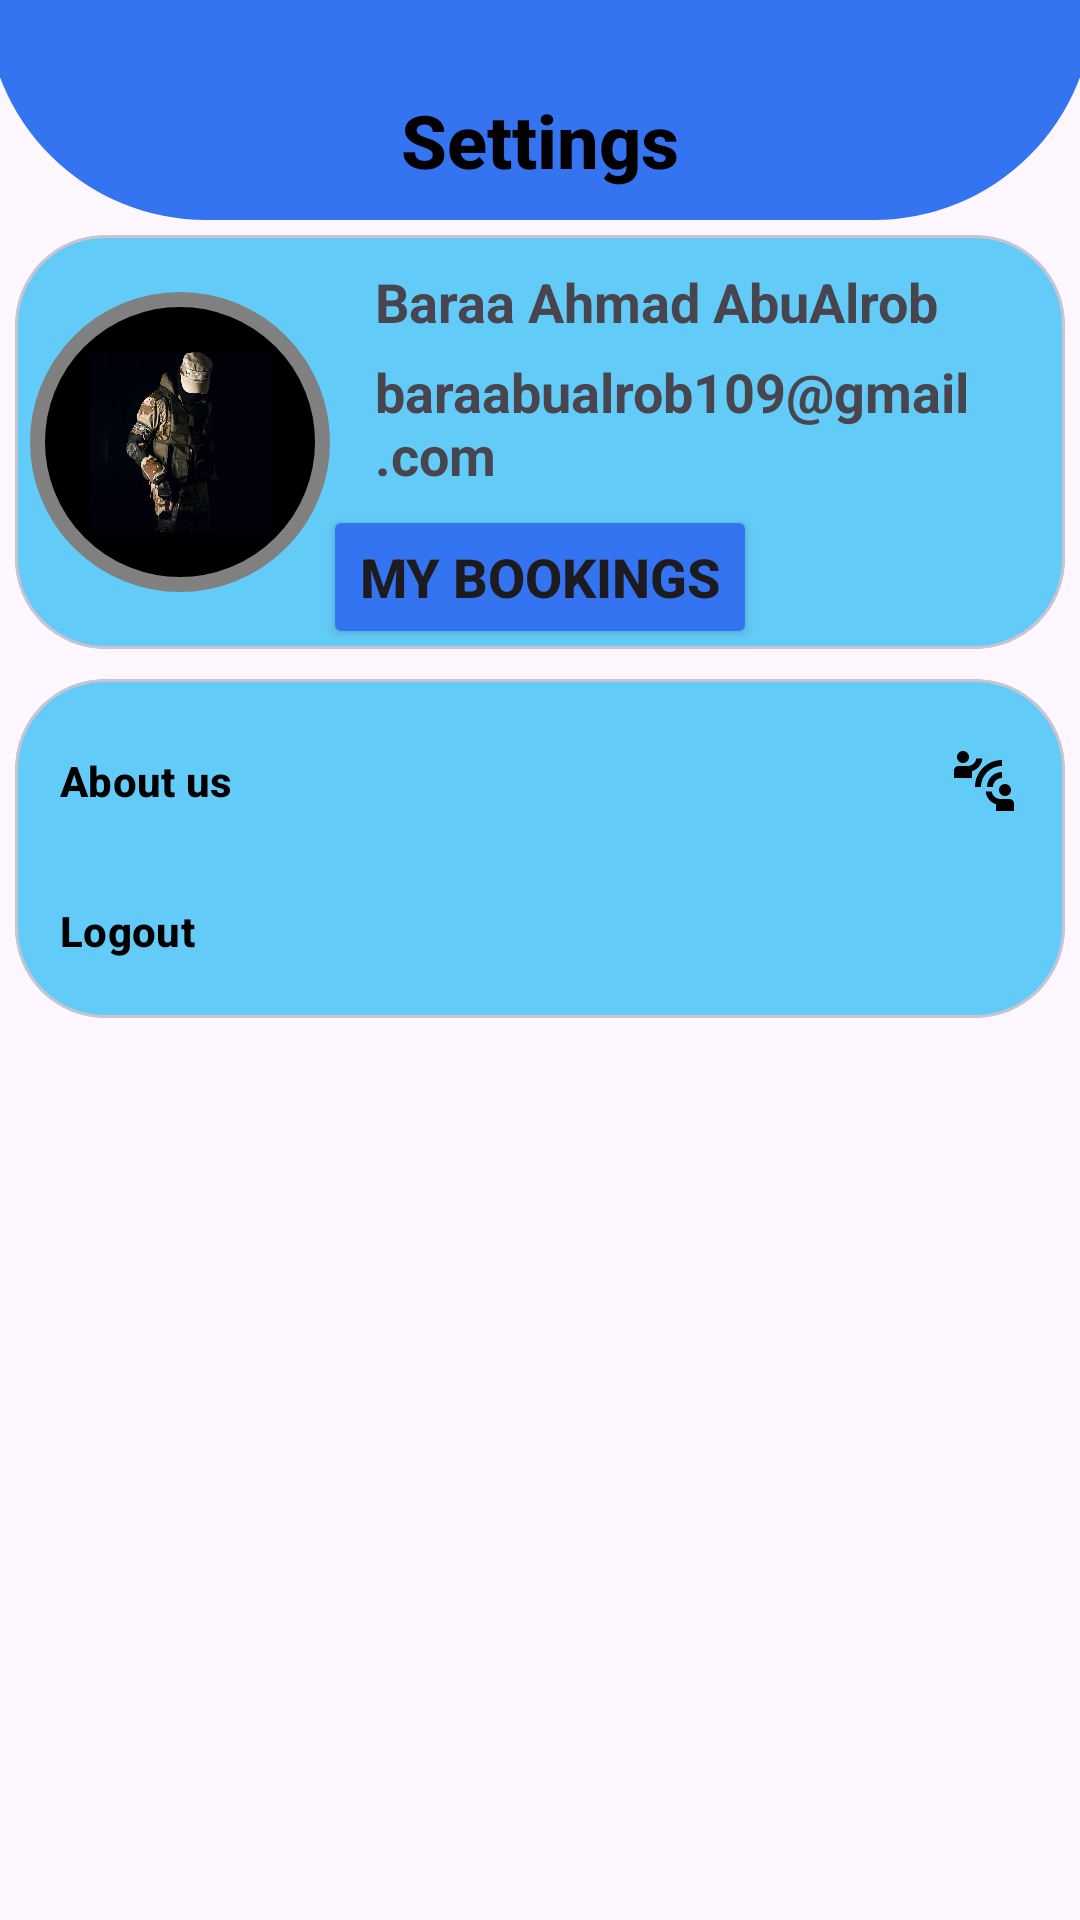

This screen was rendered from an Android layout file. Write that file and the resources it references.
<!-- AndroidManifest.xml: application theme Theme.HotelBooking -->
<!-- res/layout/fragment_settings.xml -->
<?xml version="1.0" encoding="utf-8"?>
<LinearLayout xmlns:android="http://schemas.android.com/apk/res/android"
    android:layout_width="match_parent"
    android:layout_height="match_parent"
    xmlns:app="http://schemas.android.com/apk/res-auto"

    android:background="@drawable/bg_room_update"
    android:orientation="vertical"
    android:gravity="start" >

    <LinearLayout
        android:id="@+id/heading"
        android:layout_width="match_parent"
        android:layout_height="wrap_content"

        android:layout_marginTop="0dp"
        android:layout_marginEnd="-5dp"
        android:layout_marginStart="-5dp"

        android:background="@drawable/bg_card" >

        <TextView

            android:layout_width="match_parent"
            android:layout_height="wrap_content"

            android:gravity="center"
            android:text="@string/settings"
            android:paddingLeft="20dp"
            android:paddingRight="20dp"
            android:paddingBottom="10dp"
            android:paddingTop="30dp"

            android:textSize="12pt"
            android:textColor="@color/mainColorBlack"

            style="@style/TextAppearance.AppCompat.Widget.PopupMenu.Header"
            android:textStyle="bold" />
    </LinearLayout>

    <com.google.android.material.card.MaterialCardView
        android:id="@+id/card"
        android:layout_width="match_parent"
        android:layout_height="wrap_content"
        android:layout_margin="5dp"
        android:backgroundTint="@color/color_bg_dialog"
        android:clickable="true"
        android:elevation="50dp"
        app:cardCornerRadius="30dp" >

            <ImageView
                android:id="@+id/fragment_userPhoto"
                android:layout_width="100dp"
                android:layout_height="100dp"

                android:layout_marginLeft="5dp"
                android:padding="20dp"
                android:layout_gravity="center|start"
                android:paddingTop="20dp"

                android:background="@drawable/bg_profile_img"
                android:src="@drawable/alqassam" />

        <TextView
            android:id="@+id/sett_username"
            android:layout_width="match_parent"
            android:layout_height="wrap_content"

            android:layout_marginTop="10dp"
            android:layout_marginStart="120dp"
            android:layout_marginEnd="10dp"

            android:text="Baraa Ahmad AbuAlrob"
            android:textSize="18dp"
            android:textStyle="bold" />

        <TextView
            android:id="@+id/sett_email"
            android:layout_width="match_parent"
            android:layout_height="wrap_content"

            android:layout_marginTop="40dp"
            android:layout_marginStart="120dp"
            android:layout_marginEnd="10dp"

            android:text="baraabualrob109@gmail.com"
            android:textSize="18dp"
            android:textStyle="bold" />

        <Button
            android:id="@+id/fragment_myBookings"
            android:layout_width="wrap_content"
            android:layout_height="wrap_content"

            android:layout_marginTop="90dp"
            android:layout_gravity="center|bottom"

            android:backgroundTint="@color/mainColorOrange"
            android:text="@string/myBookings"
            android:textSize="18dp"
            android:textStyle="bold" />
    </com.google.android.material.card.MaterialCardView>

    <com.google.android.material.card.MaterialCardView
        android:id="@+id/card2"
        android:layout_width="match_parent"
        android:layout_height="wrap_content"
        android:layout_margin="5dp"

        android:padding="15dp"
        android:backgroundTint="@color/color_bg_dialog"
        android:clickable="true"
        android:elevation="50dp"
        app:cardCornerRadius="30dp" >

        <Button
            android:id="@+id/sett_about_us"
            android:layout_width="match_parent"
            android:layout_height="wrap_content"

            style="@style/Widget.Material3.Button.OutlinedButton.Icon"

            android:text="@string/about_Us"
            android:textStyle="bold"
            android:textColor="@color/black"
            android:gravity="center|start"
            android:layout_gravity="center|top"

            android:padding="10dp"
            android:drawablePadding="10dp"

            android:layout_marginTop="10dp"
            android:layout_marginStart="5dp"
            android:layout_marginEnd="5dp"
            android:drawableEnd="@drawable/ic_contact_us" />

        <Button
            android:id="@+id/sett_logout"
            android:layout_width="match_parent"
            android:layout_height="wrap_content"

            style="@style/Widget.Material3.Button.OutlinedButton.Icon"

            android:text="@string/logout"
            android:textStyle="bold"
            android:textColor="@color/black"
            android:gravity="center|start"
            android:layout_gravity="center|top"

            android:padding="10dp"
            android:drawablePadding="10dp"

            android:layout_marginTop="60dp"
            android:layout_marginStart="5dp"
            android:layout_marginEnd="5dp"
            android:layout_marginBottom="5dp"
            android:drawableEnd="@drawable/ic_logout" />

    </com.google.android.material.card.MaterialCardView>
</LinearLayout>
<!-- resources referenced by this layout -->
<resources>
  <color name="black">#000000</color>
  <color name="color_bg_dialog">#63CBF7</color>
  <color name="mainColorBlack">@color/black</color>
  <color name="mainColorOrange">#3574F0</color>
  <!-- drawable alqassam: jpg bitmap (drawable, 252159 bytes) -->
  <!-- drawable bg_card (drawable) -->
  <?xml version="1.0" encoding="utf-8"?>
  <shape xmlns:android="http://schemas.android.com/apk/res/android">
  
      <solid android:color="@color/mainColorOrange" />
  
      <corners
          android:bottomLeftRadius="1000dp"
          android:bottomRightRadius="1000dp" />
  
  </shape>
  <!-- drawable bg_profile_img (drawable) -->
  <?xml version="1.0" encoding="utf-8"?>
  <shape xmlns:android="http://schemas.android.com/apk/res/android">
  
      <solid
          android:color="@color/black" />
  
      <stroke
          android:color="@color/gray"
          android:width="5dp" />
  
      <corners
          android:radius="500dp" />
  
      <size
          android:width="100dp"
          android:height="100dp" />
  
  </shape>
  <!-- drawable ic_contact_us (drawable) -->
  <vector xmlns:android="http://schemas.android.com/apk/res/android"
      android:width="24dp"
      android:height="24dp"
      android:viewportWidth="24"
      android:viewportHeight="24"
      android:tint="@color/black">
    <path
        android:fillColor="@android:color/white"
        android:pathData="M11,14H9c0,-4.97 4.03,-9 9,-9v2C14.13,7 11,10.13 11,14zM18,11V9c-2.76,0 -5,2.24 -5,5h2C15,12.34 16.34,11 18,11zM7,4c0,-1.11 -0.89,-2 -2,-2S3,2.89 3,4s0.89,2 2,2S7,5.11 7,4zM11.45,4.5h-2C9.21,5.92 7.99,7 6.5,7h-3C2.67,7 2,7.67 2,8.5V11h6V8.74C9.86,8.15 11.25,6.51 11.45,4.5zM19,17c1.11,0 2,-0.89 2,-2s-0.89,-2 -2,-2s-2,0.89 -2,2S17.89,17 19,17zM20.5,18h-3c-1.49,0 -2.71,-1.08 -2.95,-2.5h-2c0.2,2.01 1.59,3.65 3.45,4.24V22h6v-2.5C22,18.67 21.33,18 20.5,18z"/>
  </vector>
  <string name="about_Us">About us</string>
  <string name="logout">Logout</string>
  <string name="myBookings">My Bookings</string>
  <string name="settings">Settings</string>
  <style name="Theme.HotelBooking" parent="Base.Theme.HotelBooking">
  
          
          <item name="colorPrimary">@color/mainColorOrange</item>
          <item name="colorPrimaryVariant">#FF9800</item>
          <item name="colorOnPrimary">@color/black</item>
          
          <item name="colorSecondary">@color/mainColorOrange</item>
          <item name="colorSecondaryVariant">@color/color_bg_dialog</item>
          <item name="colorOnSecondary">@color/color_bg_dialog</item>
          
          <item name="android:statusBarColor">@color/mainColorOrange</item>
          
  
      </style>
  <color name="gray">#808080</color>
  <style name="Base.Theme.HotelBooking" parent="Theme.Material3.Light.NoActionBar">
          
          
      </style>
</resources>
